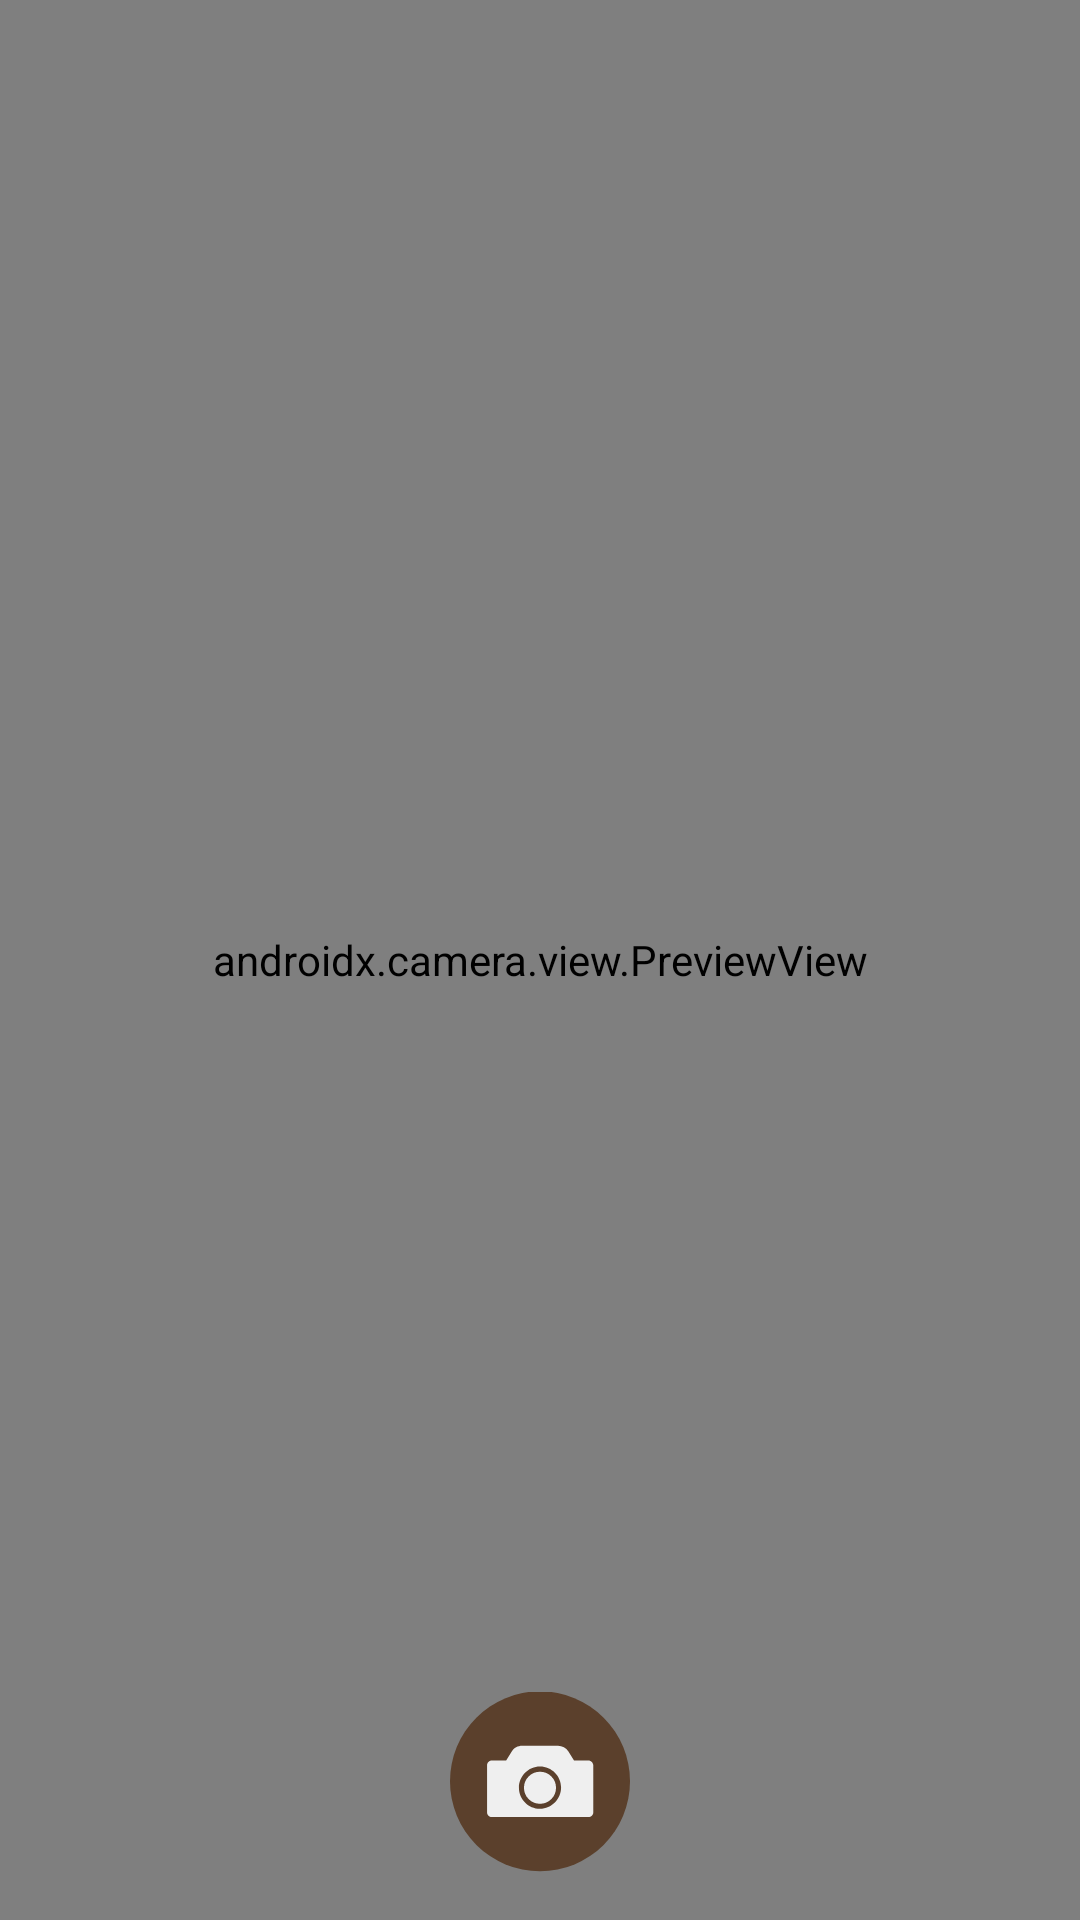

Write the Android layout XML for this screen, with the resource values it uses.
<!-- AndroidManifest.xml: application theme Theme.MyBatikFinder -->
<!-- res/layout/activity_camera.xml -->
<?xml version="1.0" encoding="utf-8"?>
<androidx.constraintlayout.widget.ConstraintLayout
    xmlns:android="http://schemas.android.com/apk/res/android"
    xmlns:tools="http://schemas.android.com/tools"
    xmlns:app="http://schemas.android.com/apk/res-auto"
    android:layout_width="match_parent"
    android:layout_height="match_parent"
    tools:context=".view.camera.CameraActivity">

    <androidx.camera.view.PreviewView
        android:id="@+id/viewFinder"
        android:layout_width="match_parent"
        android:layout_height="match_parent" />

    <ImageView
        android:id="@+id/captureImage"
        android:layout_width="60dp"
        android:layout_height="60dp"
        android:layout_marginBottom="16dp"
        app:layout_constraintBottom_toBottomOf="parent"
        app:layout_constraintEnd_toEndOf="parent"
        app:layout_constraintStart_toStartOf="parent"
        app:srcCompat="@drawable/ic_btn_capture" />

    <ImageView
        android:id="@+id/switchCamera"
        android:layout_width="40dp"
        android:layout_height="40dp"
        android:layout_marginTop="16dp"
        android:layout_marginEnd="16dp"
        app:layout_constraintEnd_toEndOf="@+id/viewFinder"
        app:layout_constraintTop_toTopOf="parent"
        app:srcCompat="@drawable/ic_switch_camera" />

</androidx.constraintlayout.widget.ConstraintLayout>
<!-- resources referenced by this layout -->
<resources>
  <!-- drawable ic_btn_capture (drawable) -->
  <vector android:height="200dp" android:viewportHeight="100"
      android:viewportWidth="100" android:width="200dp" xmlns:android="http://schemas.android.com/apk/res/android">
      <path android:fillColor="@color/dark_brown" android:pathData="M50,49.6m-50,0a50,50 0,1 1,100 0a50,50 0,1 1,-100 0"/>
      <path android:fillColor="#EFEFEF" android:pathData="M76.9,38h-8l-3.1,-5c-1.3,-2 -3.5,-3.2 -5.8,-3.2H40.1c-2.4,0 -4.6,1.2 -5.8,3.2l-3.1,5h-8c-1.4,0 -2.6,1.2 -2.6,2.6v26.3c0,1.4 1.2,2.6 2.6,2.6h53.8c1.4,0 2.6,-1.2 2.6,-2.6V40.6C79.5,39.2 78.3,38 76.9,38zM50,64.9c-6.5,0 -11.7,-5.3 -11.7,-11.7S43.5,41.4 50,41.4c6.5,0 11.7,5.3 11.7,11.7S56.5,64.9 50,64.9z"/>
      <path android:fillColor="#EFEFEF" android:pathData="M50,53.2m-8.9,0a8.9,8.9 0,1 1,17.8 0a8.9,8.9 0,1 1,-17.8 0"/>
  </vector>
  <style name="Theme.MyBatikFinder" parent="Base.Theme.MyBatikFinder" />
  <color name="dark_brown">#5B402C</color>
  <style name="Base.Theme.MyBatikFinder" parent="Theme.Material3.DayNight.NoActionBar">
          
          <item name="colorPrimary">@color/dark_brown</item>
          <item name="colorPrimaryVariant">@color/light_brown</item>
          <item name="colorOnPrimary">@color/cream</item>
          
          <item name="colorSecondary">@color/dark_brown</item>
          <item name="colorSecondaryVariant">@color/light_brown</item>
          <item name="colorOnSecondary">@color/cream</item>
          
          <item name="android:statusBarColor" tools:targetApi="l">?attr/colorPrimary</item>
          
      </style>
  <color name="light_brown">#C19745</color>
  <color name="cream">#FFDE9F</color>
</resources>
